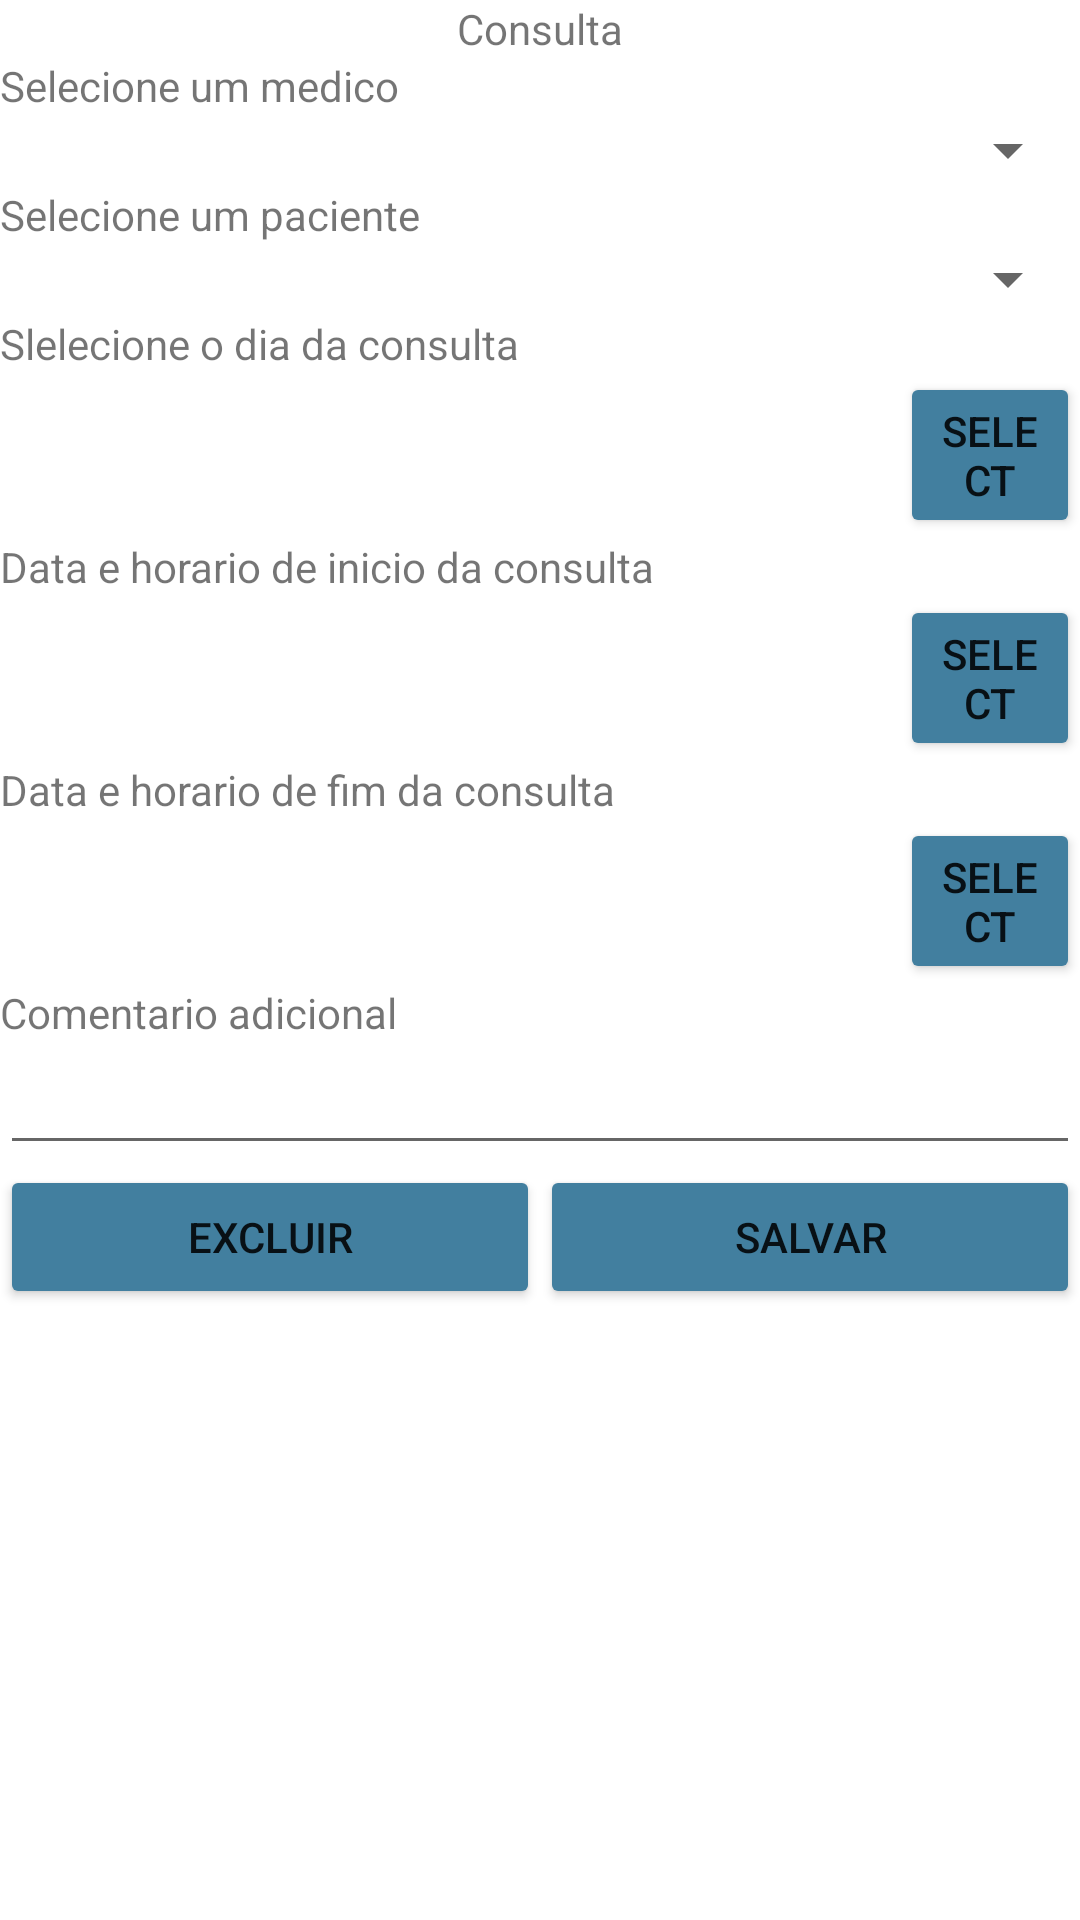

Write the Android layout XML for this screen, with the resource values it uses.
<!-- AndroidManifest.xml: application theme Theme.GerenciamentoDeConsultasMedicas -->
<!-- res/layout/fragment_consulta_edit.xml -->
<?xml version="1.0" encoding="utf-8"?>
<FrameLayout xmlns:android="http://schemas.android.com/apk/res/android"
    xmlns:tools="http://schemas.android.com/tools"
    android:layout_width="match_parent"
    android:layout_height="match_parent"
    xmlns:app="http://schemas.android.com/apk/res-auto"
    android:orientation="vertical"
    tools:context=".Consulta.ConsultaEditFragment">
    <ScrollView
        android:layout_width="match_parent"
        android:layout_height="match_parent">

        <LinearLayout
            android:layout_width="match_parent"
            android:layout_height="wrap_content"
            android:orientation="vertical">
            <TextView
                android:id="@+id/TituloPrincipalConsultaViewEDIT"
                android:gravity="center"

                android:layout_width="match_parent"
                android:layout_height="wrap_content"
                android:text="@string/app_Con" />

            <TextView
                android:id="@+id/TituloDiaConsultaViewEDIT"
                android:layout_width="match_parent"
                android:layout_height="wrap_content"

                android:text="@string/app_MedicoSpinner" />

            <Spinner
                android:id="@+id/SpinnerMedicoConsultaViewEDIT"
                android:layout_width="match_parent"
                android:layout_height="wrap_content" />

            <TextView
                android:id="@+id/TituloHoraConsultaViewEDIT"
                android:layout_width="match_parent"
                android:layout_height="wrap_content"
                android:text="@string/app_PacienteSpinner" />

            <Spinner
                android:id="@+id/SpinnerPacienteConsultaViewEDIT"
                android:layout_width="match_parent"
                android:layout_height="wrap_content" />
            <TextView
                android:id="@+id/TituloDiaConsultaViewADD"
                android:layout_width="match_parent"
                android:layout_height="wrap_content"
                android:text="Slelecione o dia da consulta" />

            <LinearLayout
                android:layout_width="match_parent"
                android:layout_height="match_parent"
                android:orientation="horizontal">

                <TextView
                    android:id="@+id/CampoDiaConsultaViewEDIT"
                    android:layout_width="300dp"
                    android:layout_height="match_parent"
                    />

                <Button
                    android:id="@+id/buttonSelectDiaEDIT"
                    android:layout_width="70dp"
                    app:backgroundTint="#FF427F9F"
                    android:layout_height="match_parent"
                    android:layout_weight="1"
                    android:text="Select" />
            </LinearLayout>
            <TextView
                android:id="@+id/TituloMedicoConsultaViewEDIT"
                android:layout_width="match_parent"
                android:layout_height="wrap_content"
                android:text="@string/app_DATAinicio" />

            <LinearLayout
                android:layout_width="match_parent"
                android:layout_height="match_parent"
                android:orientation="horizontal">

                <TextView
                    android:id="@+id/CampoHoraInicioConsultaViewEDIT"
                    android:layout_width="300dp"
                    android:layout_height="match_parent"
                    />

                <Button
                    android:id="@+id/buttonSelectInicioEDIT"
                    android:layout_width="70dp"
                    android:layout_height="match_parent"
                    app:backgroundTint="#FF427F9F"
                    android:layout_weight="1"
                    android:text="Select" />
            </LinearLayout>

            <TextView
                android:id="@+id/TituloPacienteConsultaViewEDIT"
                android:layout_width="match_parent"
                android:layout_height="wrap_content"
                android:text="@string/app_DATAfim" />

            <LinearLayout
                android:layout_width="match_parent"
                android:layout_height="match_parent"
                android:orientation="horizontal">

                <TextView
                    android:id="@+id/CampoHoraFimConsultaViewEDIT"
                    android:layout_width="300dp"
                    android:layout_height="match_parent"
                    />

                <Button
                    android:id="@+id/buttonSelectFinEDIT"
                    android:layout_width="70dp"
                    android:layout_height="match_parent"
                    android:layout_weight="1"
                    app:backgroundTint="#FF427F9F"
                    android:text="Select" />
            </LinearLayout>

            <TextView
                android:id="@+id/ComentarioConsultaViewEDIT"
                android:layout_width="match_parent"
                android:layout_height="wrap_content"
                android:text="@string/app_ConsultaComentario" />

            <EditText
                android:id="@+id/CampoComentarioConsultaViewEDIT"
                android:layout_width="match_parent"
                android:layout_height="wrap_content"
                android:ems="10"
                android:inputType="text" />

            <LinearLayout
                android:layout_width="match_parent"
                android:layout_height="match_parent"
                android:orientation="horizontal">
                <Button
                    android:id="@+id/ButtonExcluirConsultaEDIT"
                    android:layout_width="wrap_content"
                    android:layout_height="wrap_content"
                    android:layout_weight="1"
                    app:backgroundTint="#FF427F9F"
                    android:text="@string/app_EXC" />
                <Button
                    android:id="@+id/ButtonSalvarConsultaEDIT"
                    android:layout_width="wrap_content"
                    android:layout_height="wrap_content"
                    android:layout_weight="1"
                    app:backgroundTint="#FF427F9F"
                    android:text="@string/app_SAV" />
            </LinearLayout>

        </LinearLayout>
    </ScrollView>
</FrameLayout>
<!-- resources referenced by this layout -->
<resources>
  <string name="app_Con">Consulta</string>
  <string name="app_ConsultaComentario">Comentario adicional</string>
  <string name="app_DATAfim">Data e horario de fim da consulta</string>
  <string name="app_DATAinicio">Data e horario de inicio da consulta</string>
  <string name="app_EXC">Excluir</string>
  <string name="app_MedicoSpinner">Selecione um medico</string>
  <string name="app_PacienteSpinner">Selecione um paciente</string>
  <string name="app_SAV">Salvar</string>
  <style name="Theme.GerenciamentoDeConsultasMedicas" parent="Theme.MaterialComponents.DayNight.DarkActionBar">
          
          <item name="colorPrimary">@color/purple_500</item>
          <item name="colorPrimaryVariant">@color/purple_700</item>
          <item name="colorOnPrimary">@color/white</item>
          
          <item name="colorSecondary">@color/teal_200</item>
          <item name="colorSecondaryVariant">@color/teal_700</item>
          <item name="colorOnSecondary">@color/black</item>
          
          <item name="android:statusBarColor" tools:targetApi="l">?attr/colorPrimaryVariant</item>
          
      </style>
  <!-- not gathered from this repository: default colours our renderer supplied (Android Studio template values) -->
  <color name="purple_500">#FF6200EE</color>
  <color name="purple_700">#FF3700B3</color>
  <color name="teal_200">#FF03DAC5</color>
  <color name="teal_700">#FF018786</color>
  <color name="black">#FF000000</color>
  <color name="white">#FFFFFFFF</color>
</resources>
